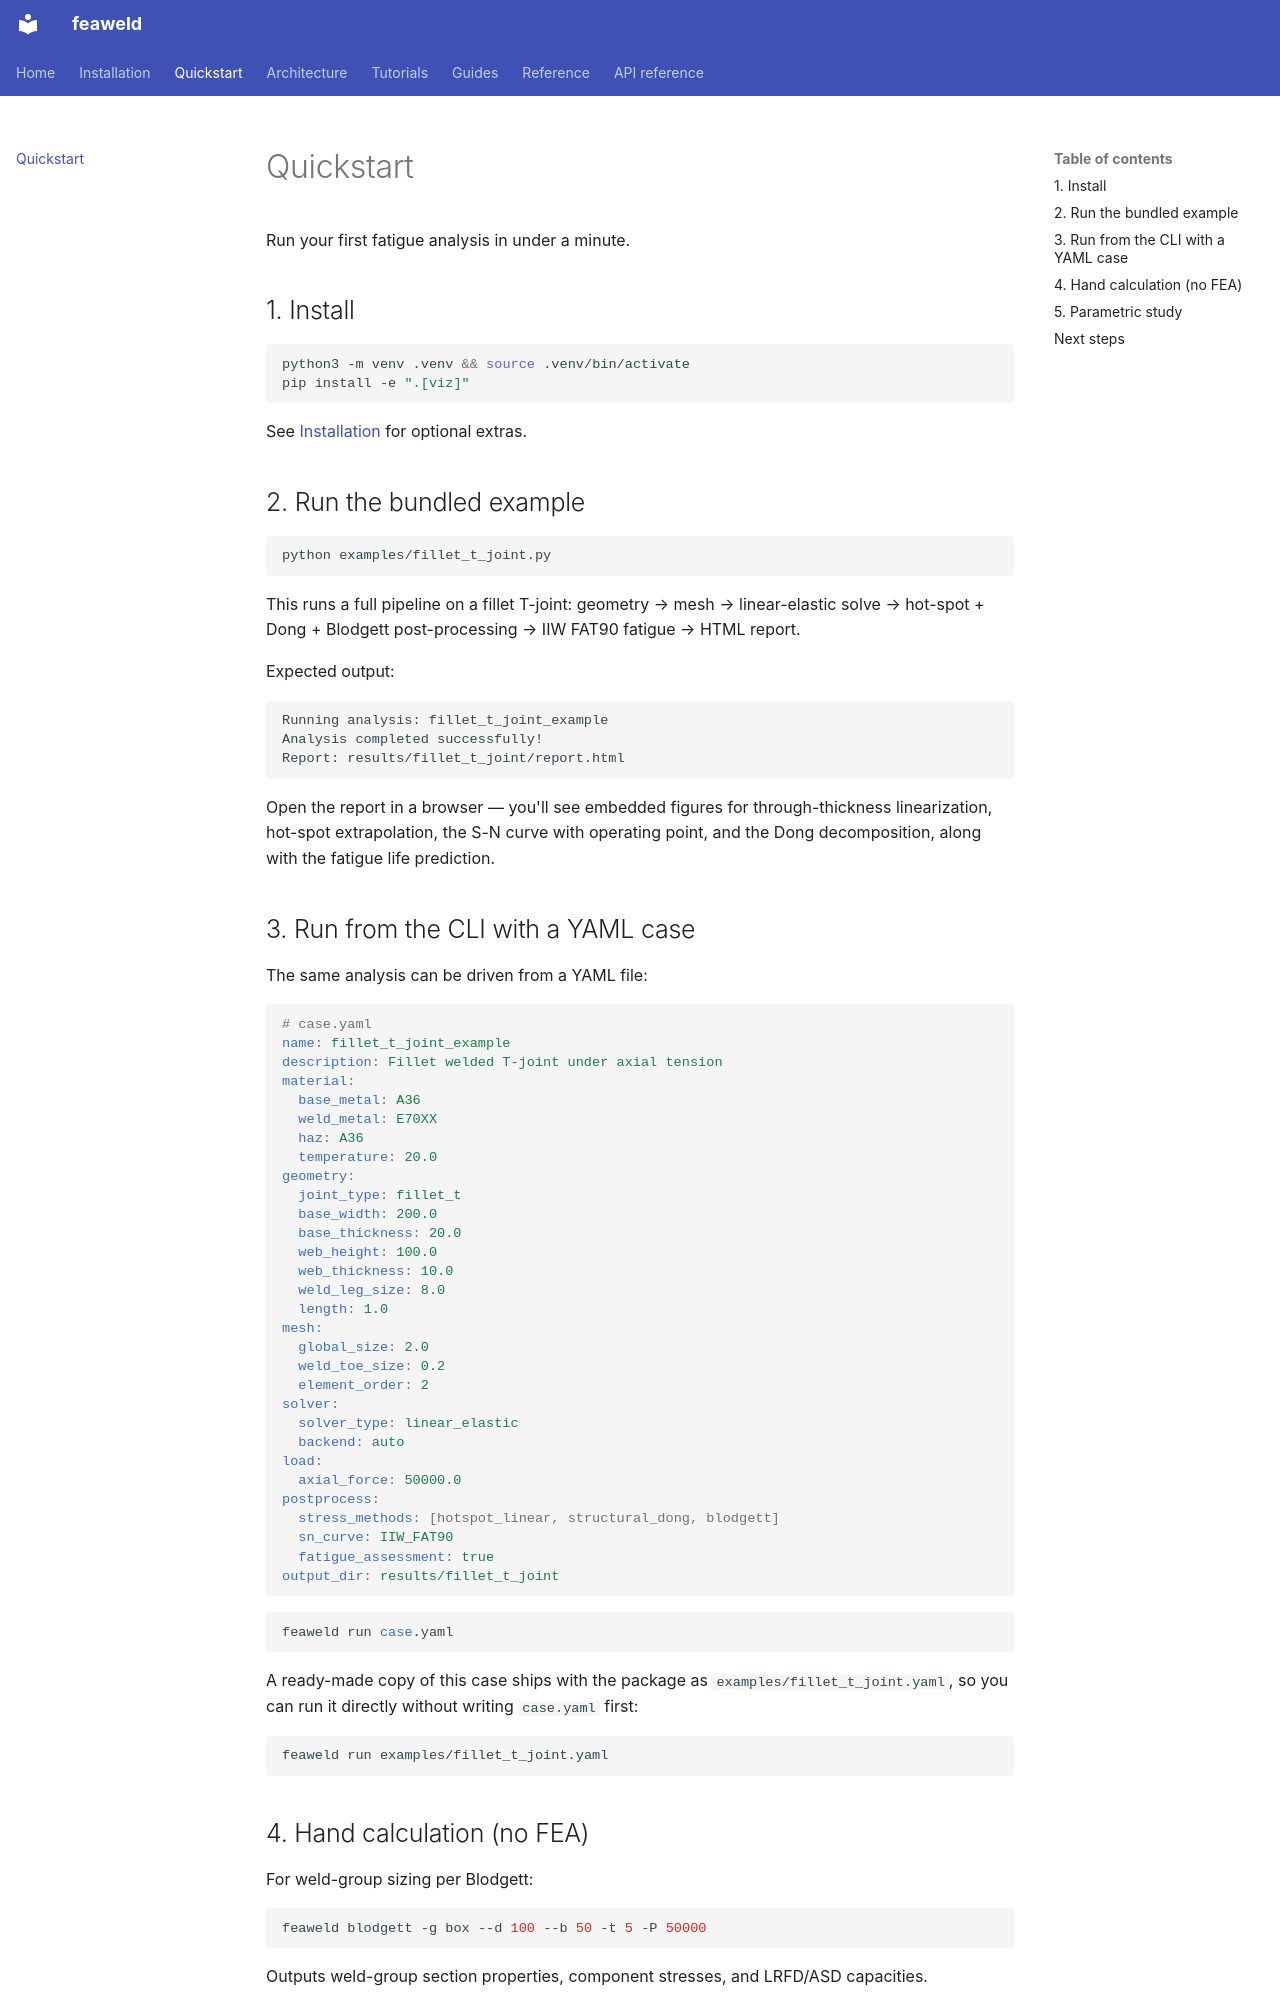

repository: sonoransun/feaweld · page: quickstart/index.html · generator: mkdocs

# Quickstart

Run your first fatigue analysis in under a minute.

## 1. Install

```bash
python3 -m venv .venv && source .venv/bin/activate
pip install -e ".[viz]"
```

See [Installation](installation.md) for optional extras.

## 2. Run the bundled example

```bash
python examples/fillet_t_joint.py
```

This runs a full pipeline on a fillet T-joint: geometry → mesh → linear-elastic solve → hot-spot + Dong + Blodgett post-processing → IIW FAT90 fatigue → HTML report.

Expected output:

```
Running analysis: fillet_t_joint_example
Analysis completed successfully!
Report: results/fillet_t_joint/report.html
```

Open the report in a browser — you'll see embedded figures for through-thickness linearization, hot-spot extrapolation, the S-N curve with operating point, and the Dong decomposition, along with the fatigue life prediction.

## 3. Run from the CLI with a YAML case

The same analysis can be driven from a YAML file:

```yaml
# case.yaml
name: fillet_t_joint_example
description: Fillet welded T-joint under axial tension
material:
  base_metal: A36
  weld_metal: E70XX
  haz: A36
  temperature: 20.0
geometry:
  joint_type: fillet_t
  base_width: 200.0
  base_thickness: 20.0
  web_height: 100.0
  web_thickness: 10.0
  weld_leg_size: 8.0
  length: 1.0
mesh:
  global_size: 2.0
  weld_toe_size: 0.2
  element_order: 2
solver:
  solver_type: linear_elastic
  backend: auto
load:
  axial_force: 50000.0
postprocess:
  stress_methods: [hotspot_linear, structural_dong, blodgett]
  sn_curve: IIW_FAT90
  fatigue_assessment: true
output_dir: results/fillet_t_joint
```

```bash
feaweld run case.yaml
```

A ready-made copy of this case ships with the package as `examples/fillet_t_joint.yaml`, so you can run it directly without writing `case.yaml` first:

```bash
feaweld run examples/fillet_t_joint.yaml
```

## 4. Hand calculation (no FEA)

For weld-group sizing per Blodgett:

```bash
feaweld blodgett -g box --d 100 --b 50 -t 5 -P 50000
```

Outputs weld-group section properties, component stresses, and LRFD/ASD capacities.
